Image classification data set "split" (nielsschluesener/rock_paper_scissors on GitHub). Class labels (3): paper, rock, scissor.

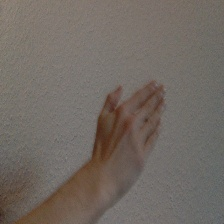
Label: paper

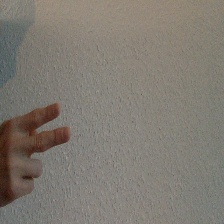
Label: scissor

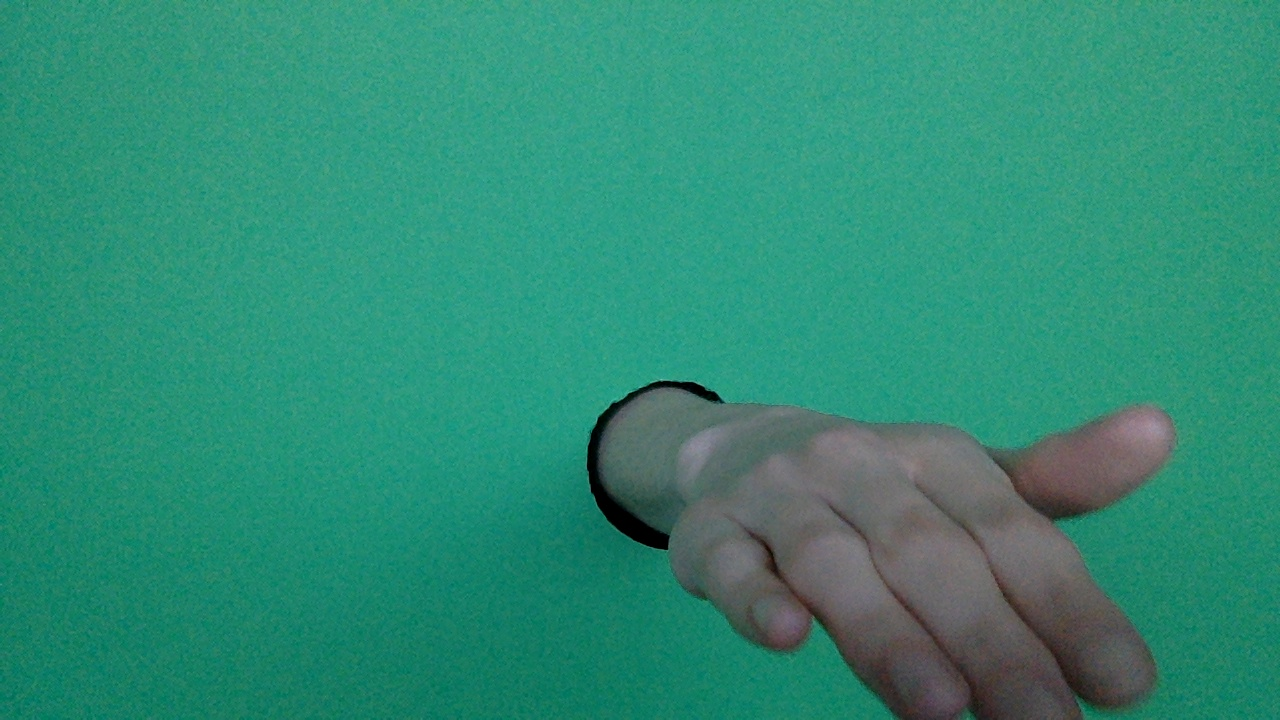
Label: paper

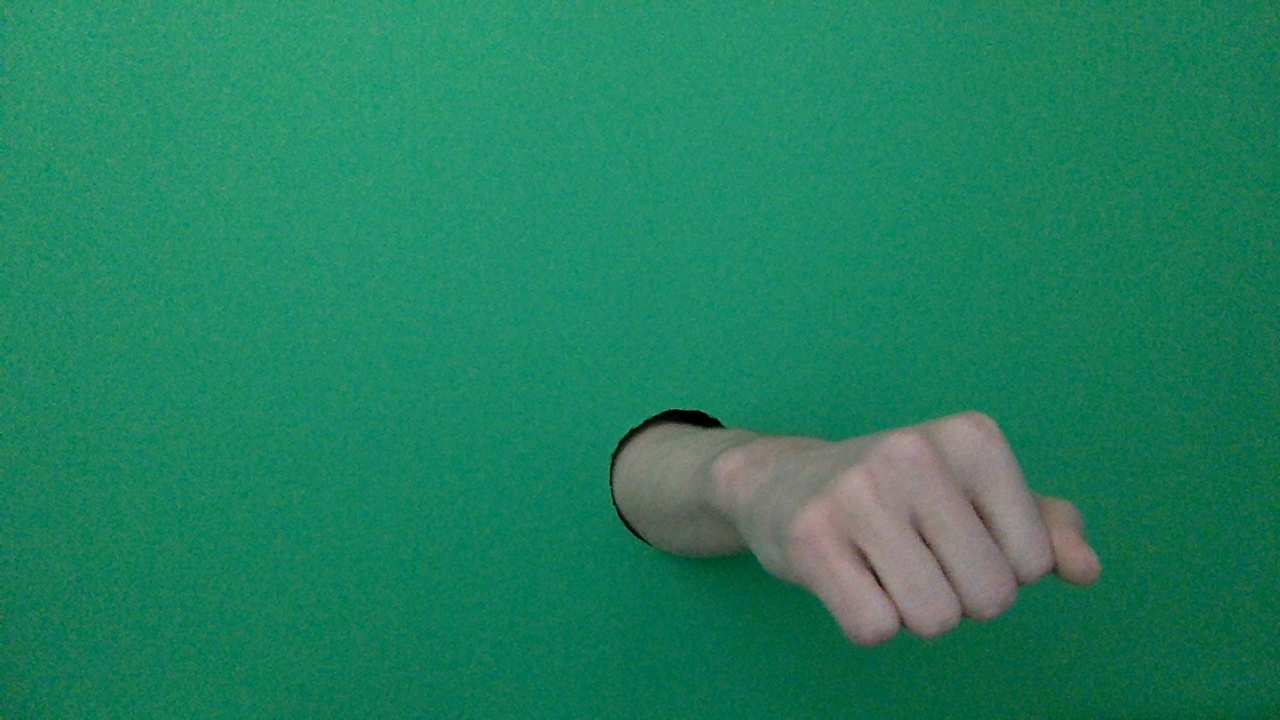
Label: rock

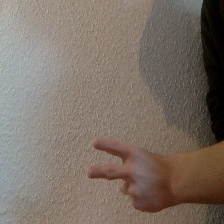
Label: scissor

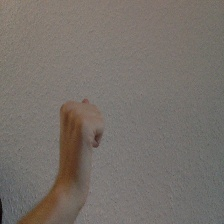
Label: rock
